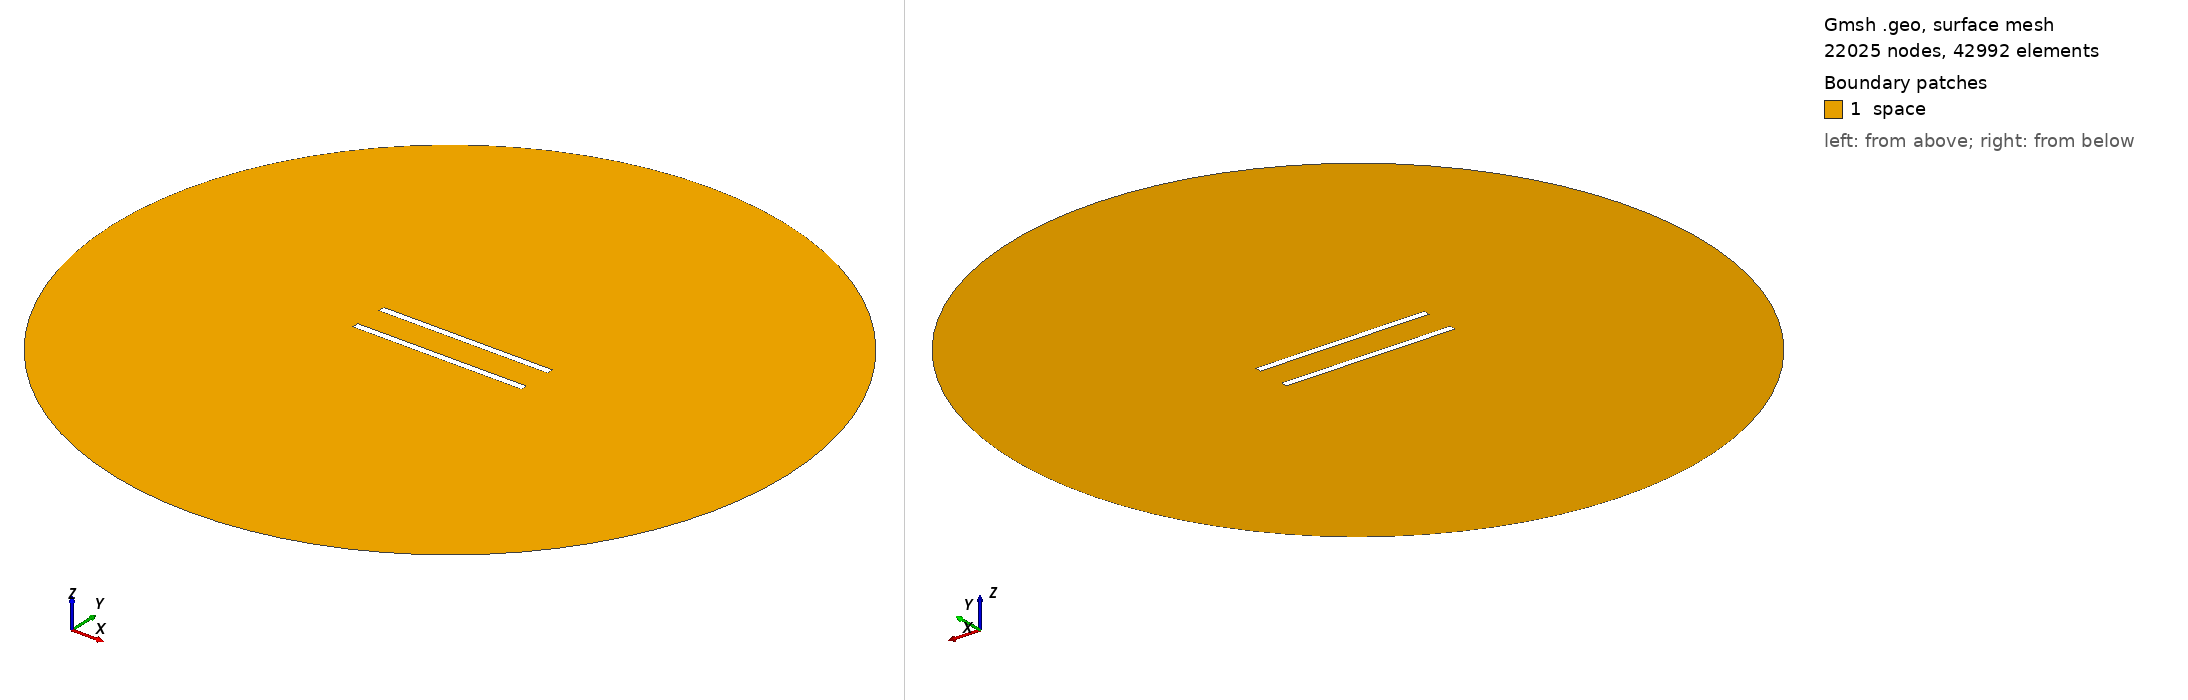

Gmsh geometry script, surface-meshed: 22025 nodes, 42992 surface elements. Boundary patches (legend numbers): 1 space. Left view from above one corner, right view from below the opposite corner. Legend entries are the model's physical surfaces. The drawing asked Gmsh for element sizes between 1% and 20% of the model's largest extent; the script's own settings can give other sizes.

=== 41.geo (drawn) ===
//---------------------------------------
// Geometry kernel
//---------------------------------------

SetFactory("OpenCASCADE");



//---------------------------------------
// Parameters of the geometry
//---------------------------------------

// Overetch of the upper plate
overetch = 0.0;

// Distance between the plates
distance = 20.0;

// Discretization over the x axis (for the deformation)
nx = 50; 

// Length of the plate
L = 100 - overetch; 

// Number of modes
n = 4; 

// 1st mode coefficient
coeff(1) = 0.0;
beta(1) = 0.596864 * 3.1415926535 / L;

// 2nd mode coefficient
coeff(2) = 0.0;
beta(2) = 1.49418 * 3.1415926535 / L;

// 3rd mode coefficient
coeff(3) = 0.0;
beta(3) = 2.50025 * 3.1415926535 / L;

// 4th mode coefficient
coeff(4) = 0.0;
beta(4) = 3.49999 * 3.1415926535 / L;



//---------------------------------------
// Upper plate (deformed rectangle)
//---------------------------------------

// Coordiantes of the upper plate
xmin = -50;
xmax = 50 - overetch;

// Height of the upper plate
yheight = 4 - 2 * overetch;

// Indexes of the points
UpperID[] = {};
LowerID[] = {};
LeftID[] = {};
RightID[] = {};

// Point index
p = 1;

// Horizontal edges
For i In {1:nx}
    x = xmin + (i-1)*(xmax - xmin)/(nx-1);

    y_bottom = distance / 2 + overetch;
    For j In {1:n}
        C = (Cosh(beta(j)*L) + Cos(beta(j)*L)) / (Sinh(beta(j)*L) + Sin(beta(j)*L));
        y_bottom  = y_bottom + coeff(j) * (Cosh(beta(j)*(x+50)) - Cos(beta(j)*(x+50)) - C * (Sinh(beta(j)*(x+50)) - Sin(beta(j)*(x+50))));
    EndFor

    y_top = y_bottom + yheight;

    Point(p) = {x, y_top, 0, 1.0};
    UpperID[i] = p;
    p = p + 1;

    Point(p) = {x, y_bottom, 0, 1.0};
    LowerID[i] = p;
    p = p + 1;
EndFor

// Create point lists
UpperPts[] = {}; LowerPts[] = {};
For i In {1:nx}
  UpperPts[] += {UpperID[i]};
  LowerPts[] += {LowerID[i]};
EndFor

// Build splines
Spline(1) = {UpperPts[]};
Spline(2) = {LowerPts[]};
Line(3) = {LowerPts[nx-1], UpperPts[nx-1]};
Line(4) = {LowerPts[0], UpperPts[0]};

// Build the plane surface
Curve Loop(1) = {2, 3, -1, -4};
Plane Surface(1) = {1};



//---------------------------------------
// Lower plate (rectangle)
//---------------------------------------

// Vertices
Point(1001) = {-50, -distance/2, 0, 1.0};
Point(1002) = { 50, -distance/2, 0, 1.0};
Point(1003) = { 50,  -distance/2 + 4, 0, 1.0};
Point(1004) = {-50,  -distance/2 + 4, 0, 1.0};

// Edges
Line(5) = {1001, 1002};
Line(6) = {1002, 1003};
Line(7) = {1003, 1004};
Line(8) = {1004, 1001};

// Plane surface
Line Loop(2) = {5, 6, 7, 8};
Plane Surface(2) = {2}; 



//---------------------------------------
// Outer (fictious) boundary
//---------------------------------------

// Points
Point(1005) = {0, 0, 0};       // Center
Point(1006) = {200, 0, 0};     // Start point
Point(1007) = {0, 200, 0};     // 90 degrees
Point(1008) = {-200, 0, 0};    // 180 degrees
Point(1009) = {0, -200, 0};    // 270 degrees

// Circle arcs (each needs start, center, end)
Circle(9) = {1006, 1005, 1007};
Circle(10) = {1007, 1005, 1008};
Circle(11) = {1008, 1005, 1009};
Circle(12) = {1009, 1005, 1006};

// Plane surface for the entire domain
Curve Loop(3) = {9, 10, 11, 12};
Surface(3) = {3};

// Subtract the plates from the whole domain to obtain the actual domain where we want to solve the equations
BooleanDifference{ Surface{3}; Delete; }{ Surface{1}; Surface{2}; Delete; }




//---------------------------------------
// Transfinite Lines/Curves
//---------------------------------------

// Set the number of points on the boundaries
r = 6;
d = 0.15;

// Plates
Transfinite Curve {1} = 50*r/4 Using Progression 1;
Transfinite Line {2} = 50*r Using Progression 1;
Transfinite Curve {3, 4} = 2*r Using Progression 1+d;
Transfinite Line {5} = 50*r/4 Using Progression 1;
Transfinite Line {7} = 50*r Using Progression 1;
Transfinite Line {6} = 2*r Using Progression 1-d;
Transfinite Line {8} = 2*r Using Progression 1+d;

// Outer boundary
Transfinite Line {9, 10, 11, 12} = 20 Using Progression 1;



//---------------------------------------
// Physical groups
//---------------------------------------                

// Physical curves (boundaries)
Physical Line("force_segment", 10) = {2};
Physical Line("upper_plate", 11) = {1, 3, 4};
Physical Line("lower_plate", 12) = {5, 6, 7, 8};
Physical Line("boundary", 20) = {9, 10, 11, 12};

// Physical Surfaces
Physical Surface("space", 30) = {3};



//---------------------------------------
// 6. Generate the Mesh
//---------------------------------------

// 2D mesh generation
Mesh 2;
